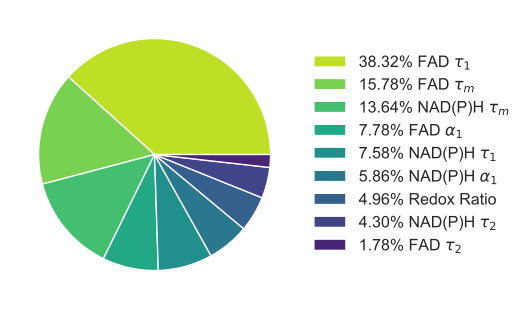

Values plotted in this chart, from the file beside it:
labels, data
FAD_t1, 38.32
FAD_tm, 15.78
NADH_tm, 13.64
FAD_a1, 7.777
NADH_t1, 7.583
NADH_a1, 5.856
Norm_RR, 4.963
NADH_t2, 4.303
FAD_t2, 1.781
